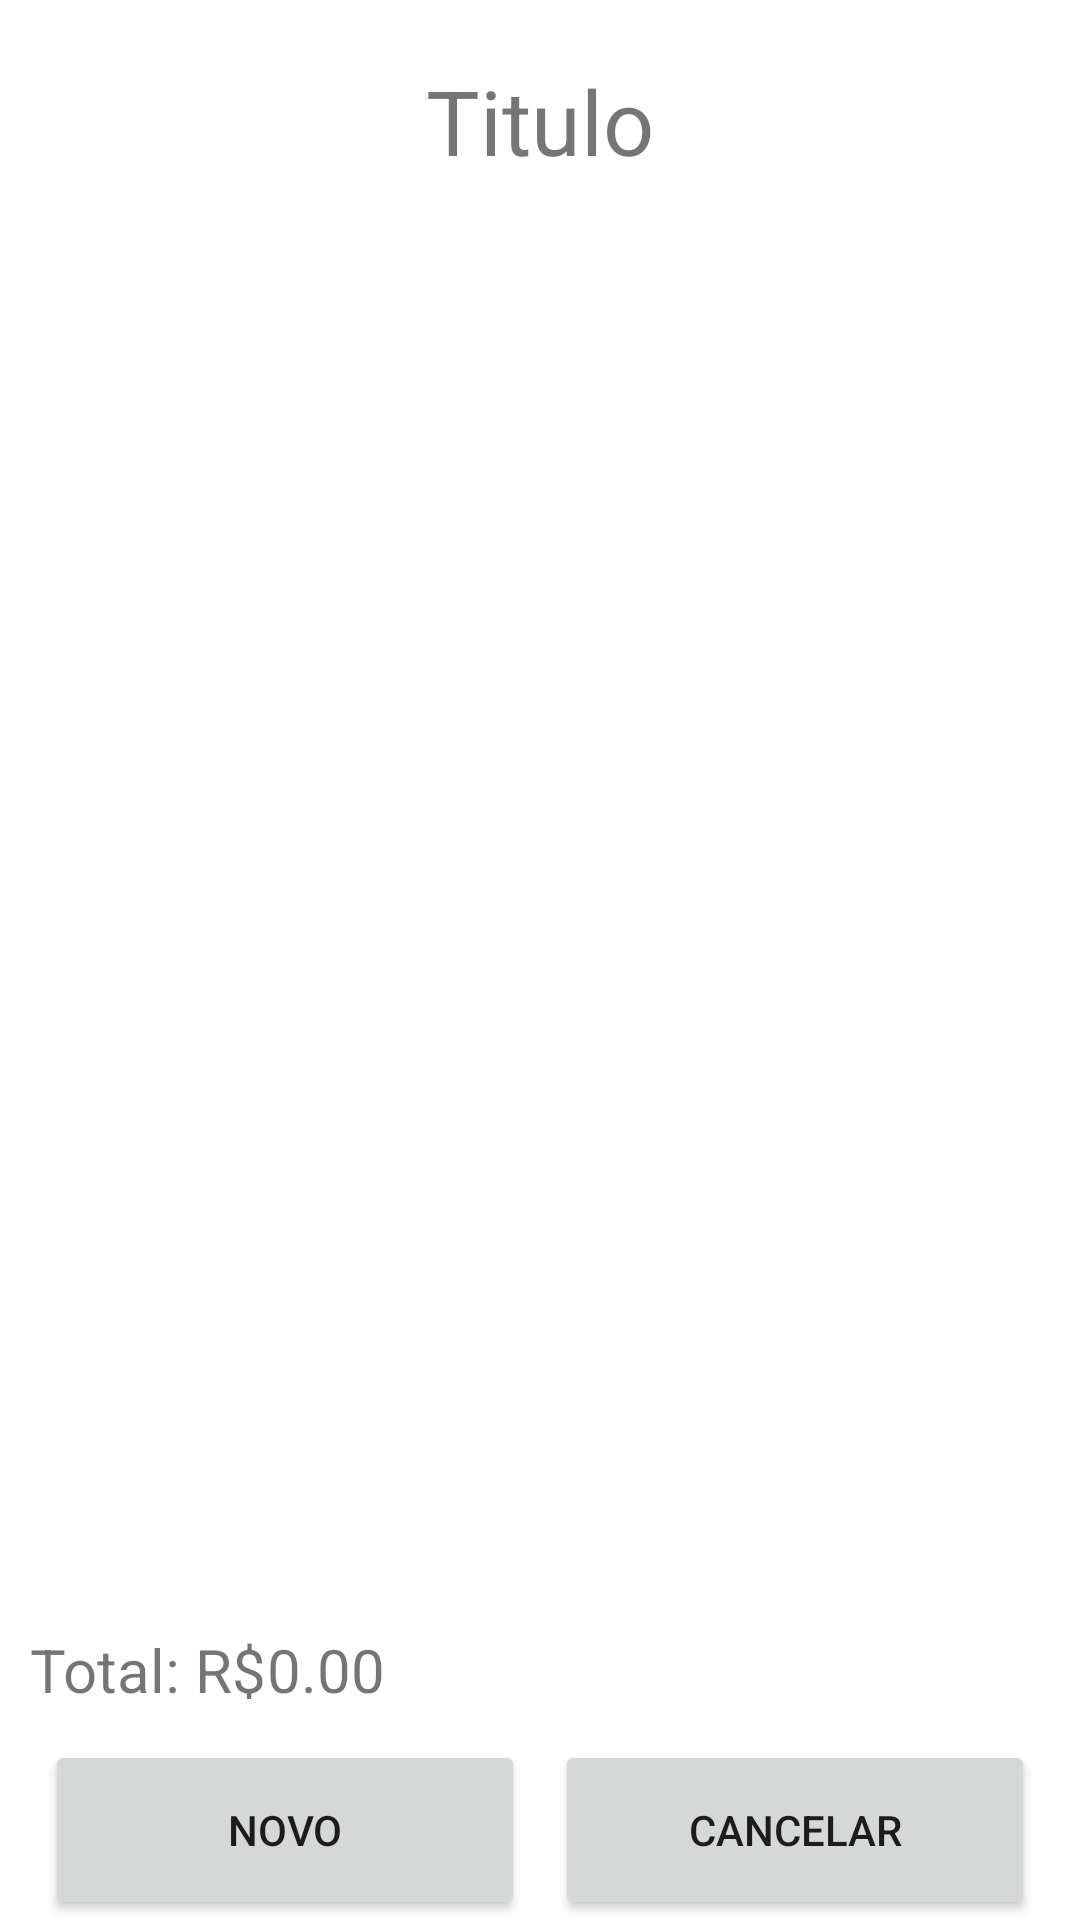

Android layout source for this screen:
<!-- AndroidManifest.xml: application theme Theme.CarteiraApp -->
<!-- res/layout/activity_visualizar_eventos.xml -->
<?xml version="1.0" encoding="utf-8"?>
<androidx.constraintlayout.widget.ConstraintLayout xmlns:android="http://schemas.android.com/apk/res/android"
    xmlns:app="http://schemas.android.com/apk/res-auto"
    xmlns:tools="http://schemas.android.com/tools"
    android:layout_width="match_parent"
    android:layout_height="match_parent"
    tools:context=".VisualizarEventos">

    <LinearLayout
        android:layout_width="match_parent"
        android:layout_height="match_parent"
        android:orientation="vertical">

        <TextView
            android:id="@+id/tituloEvento"
            android:layout_width="wrap_content"
            android:layout_height="wrap_content"
            android:text="Titulo"
            android:textSize="30sp"
            android:layout_gravity="center"
            android:layout_marginTop="20dp"
            android:layout_marginBottom="10dp"/>

        <ListView
            android:id="@+id/listaEvento"
            android:layout_width="match_parent"
            android:layout_height="200dp"
            android:layout_weight="1"
            android:layout_marginHorizontal="20dp"/>

        <LinearLayout
            android:layout_width="wrap_content"
            android:layout_height="wrap_content"
            android:orientation="horizontal"
            android:layout_marginLeft="10dp"
            android:layout_marginVertical="10dp">

            <TextView
                android:layout_width="wrap_content"
                android:layout_height="wrap_content"
                android:text="Total: R$"
                android:textSize="20sp"/>

            <TextView
                android:id="@+id/totalEvento"
                android:layout_width="wrap_content"
                android:layout_height="wrap_content"
                android:text="0.00"
                android:textSize="20sp"/>
        </LinearLayout>

        <LinearLayout
            android:layout_width="match_parent"
            android:layout_height="60dp"
            android:orientation="horizontal"
            android:layout_marginHorizontal="15dp">

            <Button
                android:id="@+id/btnNovoEvento"
                android:layout_width="match_parent"
                android:layout_height="match_parent"
                android:text="novo"
                android:layout_weight="1"
                android:layout_marginRight="5dp"/>

            <Button
                android:id="@+id/btnCancelarEvento"
                android:layout_width="match_parent"
                android:layout_height="match_parent"
                android:text="cancelar"
                android:layout_weight="1"
                android:layout_marginLeft="5dp"/>
        </LinearLayout>
    </LinearLayout>

</androidx.constraintlayout.widget.ConstraintLayout>
<!-- resources referenced by this layout -->
<resources>
  <style name="Theme.CarteiraApp" parent="Theme.MaterialComponents.DayNight.DarkActionBar">
          
          <item name="colorPrimary">@color/purple_500</item>
          <item name="colorPrimaryVariant">@color/purple_700</item>
          <item name="colorOnPrimary">@color/white</item>
          
          <item name="colorSecondary">@color/teal_200</item>
          <item name="colorSecondaryVariant">@color/teal_700</item>
          <item name="colorOnSecondary">@color/black</item>
          
          <item name="android:statusBarColor" tools:targetApi="l">?attr/colorPrimaryVariant</item>
          
      </style>
  <!-- not gathered from this repository: default colours our renderer supplied (Android Studio template values) -->
  <color name="purple_500">#FF6200EE</color>
  <color name="purple_700">#FF3700B3</color>
  <color name="teal_200">#FF03DAC5</color>
  <color name="teal_700">#FF018786</color>
  <color name="black">#FF000000</color>
  <color name="white">#FFFFFFFF</color>
</resources>
